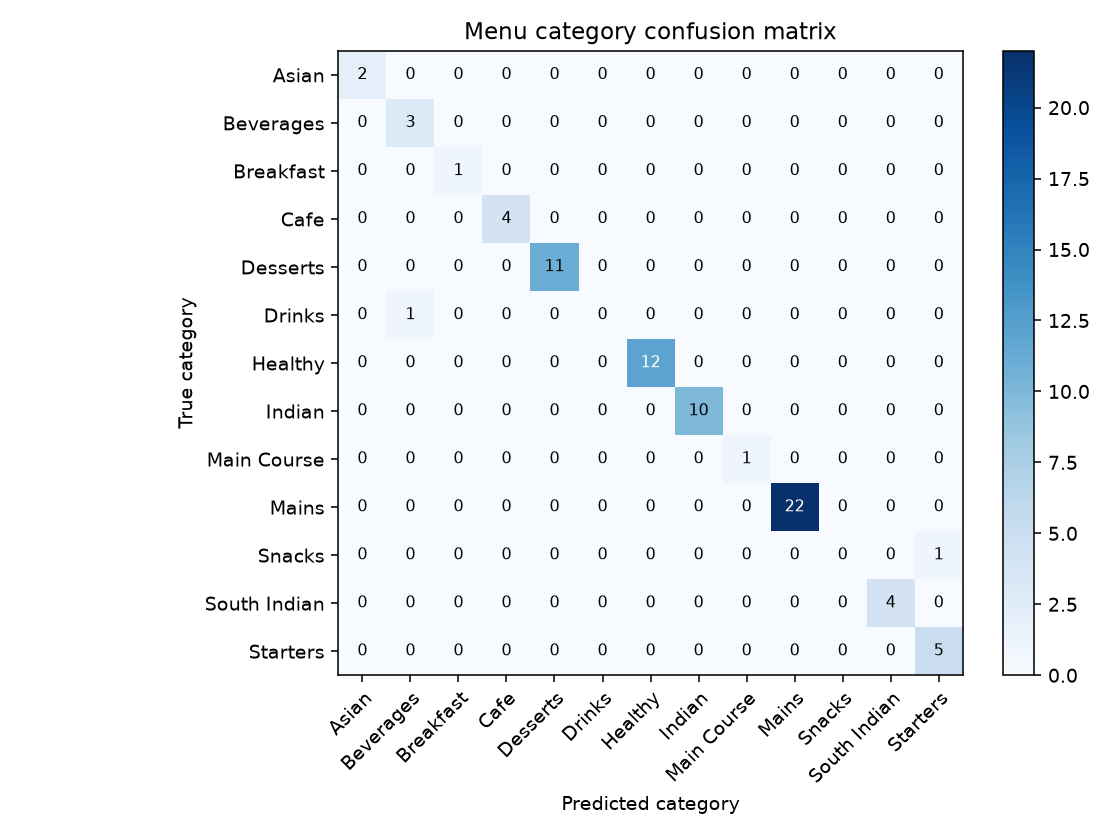

The file beside this chart, header and first rows:
, Asian, Beverages, Breakfast, Cafe, Desserts, Drinks, Healthy, Indian, Main Course, Mains, Snacks, South Indian, Starters
Asian, 2, 0, 0, 0, 0, 0, 0, 0, 0, 0, 0, 0, 0
Beverages, 0, 3, 0, 0, 0, 0, 0, 0, 0, 0, 0, 0, 0
Breakfast, 0, 0, 1, 0, 0, 0, 0, 0, 0, 0, 0, 0, 0
Cafe, 0, 0, 0, 4, 0, 0, 0, 0, 0, 0, 0, 0, 0
Desserts, 0, 0, 0, 0, 11, 0, 0, 0, 0, 0, 0, 0, 0
Drinks, 0, 1, 0, 0, 0, 0, 0, 0, 0, 0, 0, 0, 0
Healthy, 0, 0, 0, 0, 0, 0, 12, 0, 0, 0, 0, 0, 0
Indian, 0, 0, 0, 0, 0, 0, 0, 10, 0, 0, 0, 0, 0
Main Course, 0, 0, 0, 0, 0, 0, 0, 0, 1, 0, 0, 0, 0
Mains, 0, 0, 0, 0, 0, 0, 0, 0, 0, 22, 0, 0, 0
Snacks, 0, 0, 0, 0, 0, 0, 0, 0, 0, 0, 0, 0, 1
South Indian, 0, 0, 0, 0, 0, 0, 0, 0, 0, 0, 0, 4, 0
Starters, 0, 0, 0, 0, 0, 0, 0, 0, 0, 0, 0, 0, 5
